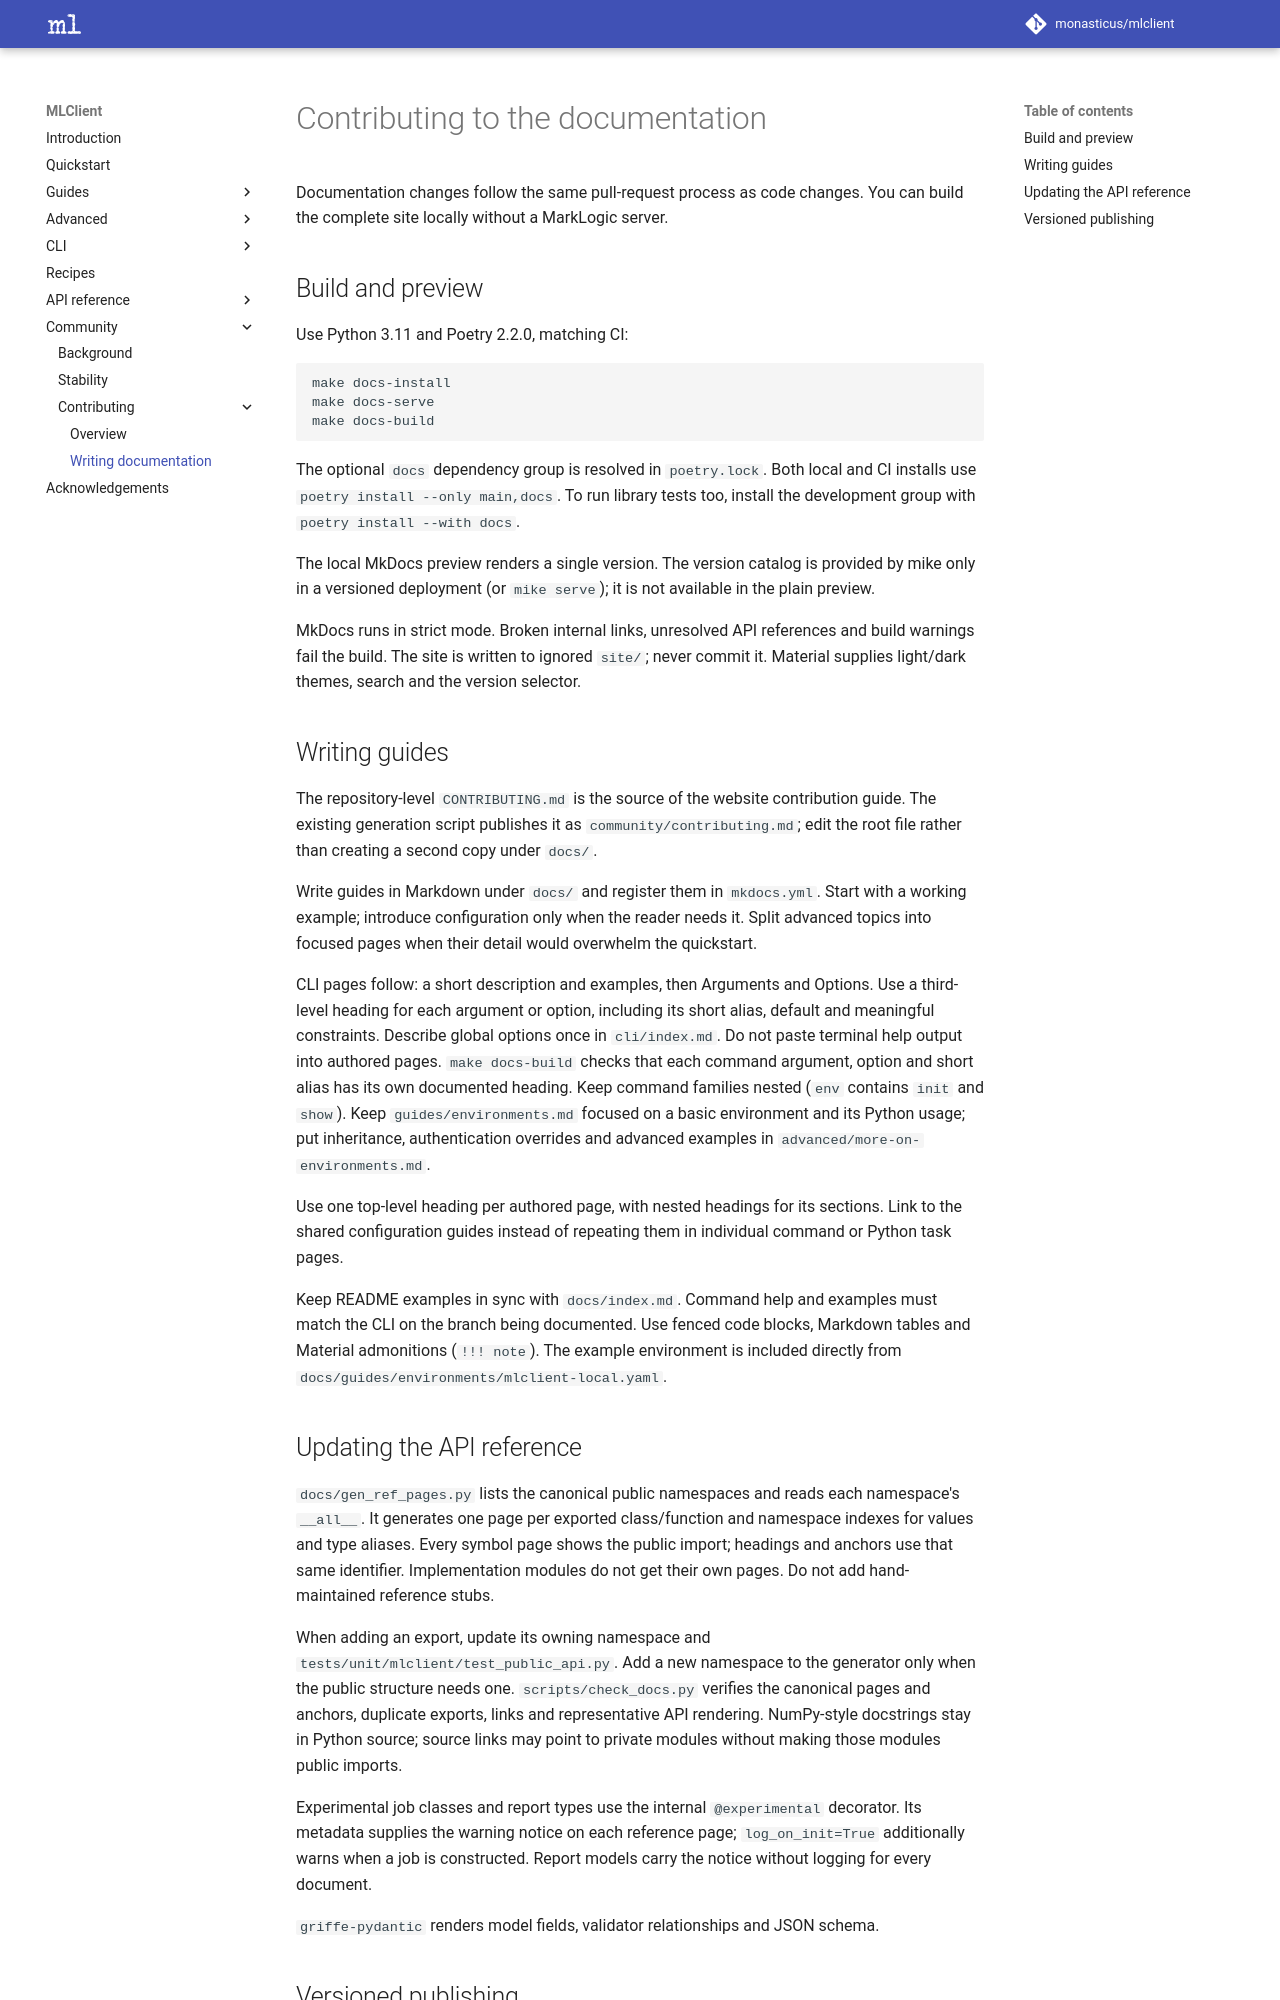

repository: monasticus/mlclient · page: dev/community/documentation/index.html · generator: mkdocs

# Contributing to the documentation

Documentation changes follow the same pull-request process as code changes.
You can build the complete site locally without a MarkLogic server.

## Build and preview

Use Python 3.11 and Poetry 2.2.0, matching CI:

```sh
make docs-install
make docs-serve
make docs-build
```

The optional `docs` dependency group is resolved in `poetry.lock`. Both local
and CI installs use `poetry install --only main,docs`. To run library tests too,
install the development group with `poetry install --with docs`.

The local MkDocs preview renders a single version. The version catalog is
provided by mike only in a versioned deployment (or `mike serve`); it is not
available in the plain preview.

MkDocs runs in strict mode. Broken internal links, unresolved API references and
build warnings fail the build. The site is written to ignored `site/`; never
commit it. Material supplies light/dark themes, search and the version selector.

## Writing guides

The repository-level `CONTRIBUTING.md` is the source of the website contribution
guide. The existing generation script publishes it as `community/contributing.md`; edit
the root file rather than creating a second copy under `docs/`.

Write guides in Markdown under `docs/` and register them in `mkdocs.yml`.
Start with a working example; introduce configuration only when the reader
needs it. Split advanced topics into focused pages when
their detail would overwhelm the quickstart.

CLI pages follow: a short description and examples, then Arguments and Options.
Use a third-level heading for each argument or option, including its short alias,
default and meaningful constraints. Describe global options once in `cli/index.md`.
Do not paste terminal help output into authored pages. `make docs-build` checks
that each command argument, option and short alias has its own documented
heading. Keep command families nested (`env` contains `init` and `show`).
Keep `guides/environments.md` focused on a basic environment and its Python usage; put
inheritance, authentication overrides and advanced examples in
`advanced/more-on-environments.md`.

Use one top-level heading per authored page, with nested headings for its
sections. Link to the shared configuration guides instead of repeating them in
individual command or Python task pages.

Keep README examples in sync with `docs/index.md`. Command help and examples
must match the CLI on the branch being documented. Use fenced code blocks,
Markdown tables and Material admonitions (`!!! note`). The example environment
is included directly from `docs/guides/environments/mlclient-local.yaml`.

## Updating the API reference

`docs/gen_ref_pages.py` lists the canonical public namespaces and reads each
namespace's `__all__`. It generates one page per exported class/function and
namespace indexes for values and type aliases. Every symbol page shows the
public import; headings and anchors use that same identifier. Implementation
modules do not get their own pages. Do not add hand-maintained reference stubs.

When adding an export, update its owning namespace and
`tests/unit/mlclient/test_public_api.py`. Add a new namespace to the generator
only when the public structure needs one. `scripts/check_docs.py` verifies the
canonical pages and anchors, duplicate exports, links and representative API
rendering. NumPy-style docstrings stay in Python source; source links may point
to private modules without making those modules public imports.

Experimental job classes and report types use the internal `@experimental`
decorator. Its metadata supplies the warning notice on each reference page;
`log_on_init=True` additionally warns when a job is constructed. Report models
carry the notice without logging for every document.

`griffe-pydantic` renders model fields, validator relationships and JSON schema.
